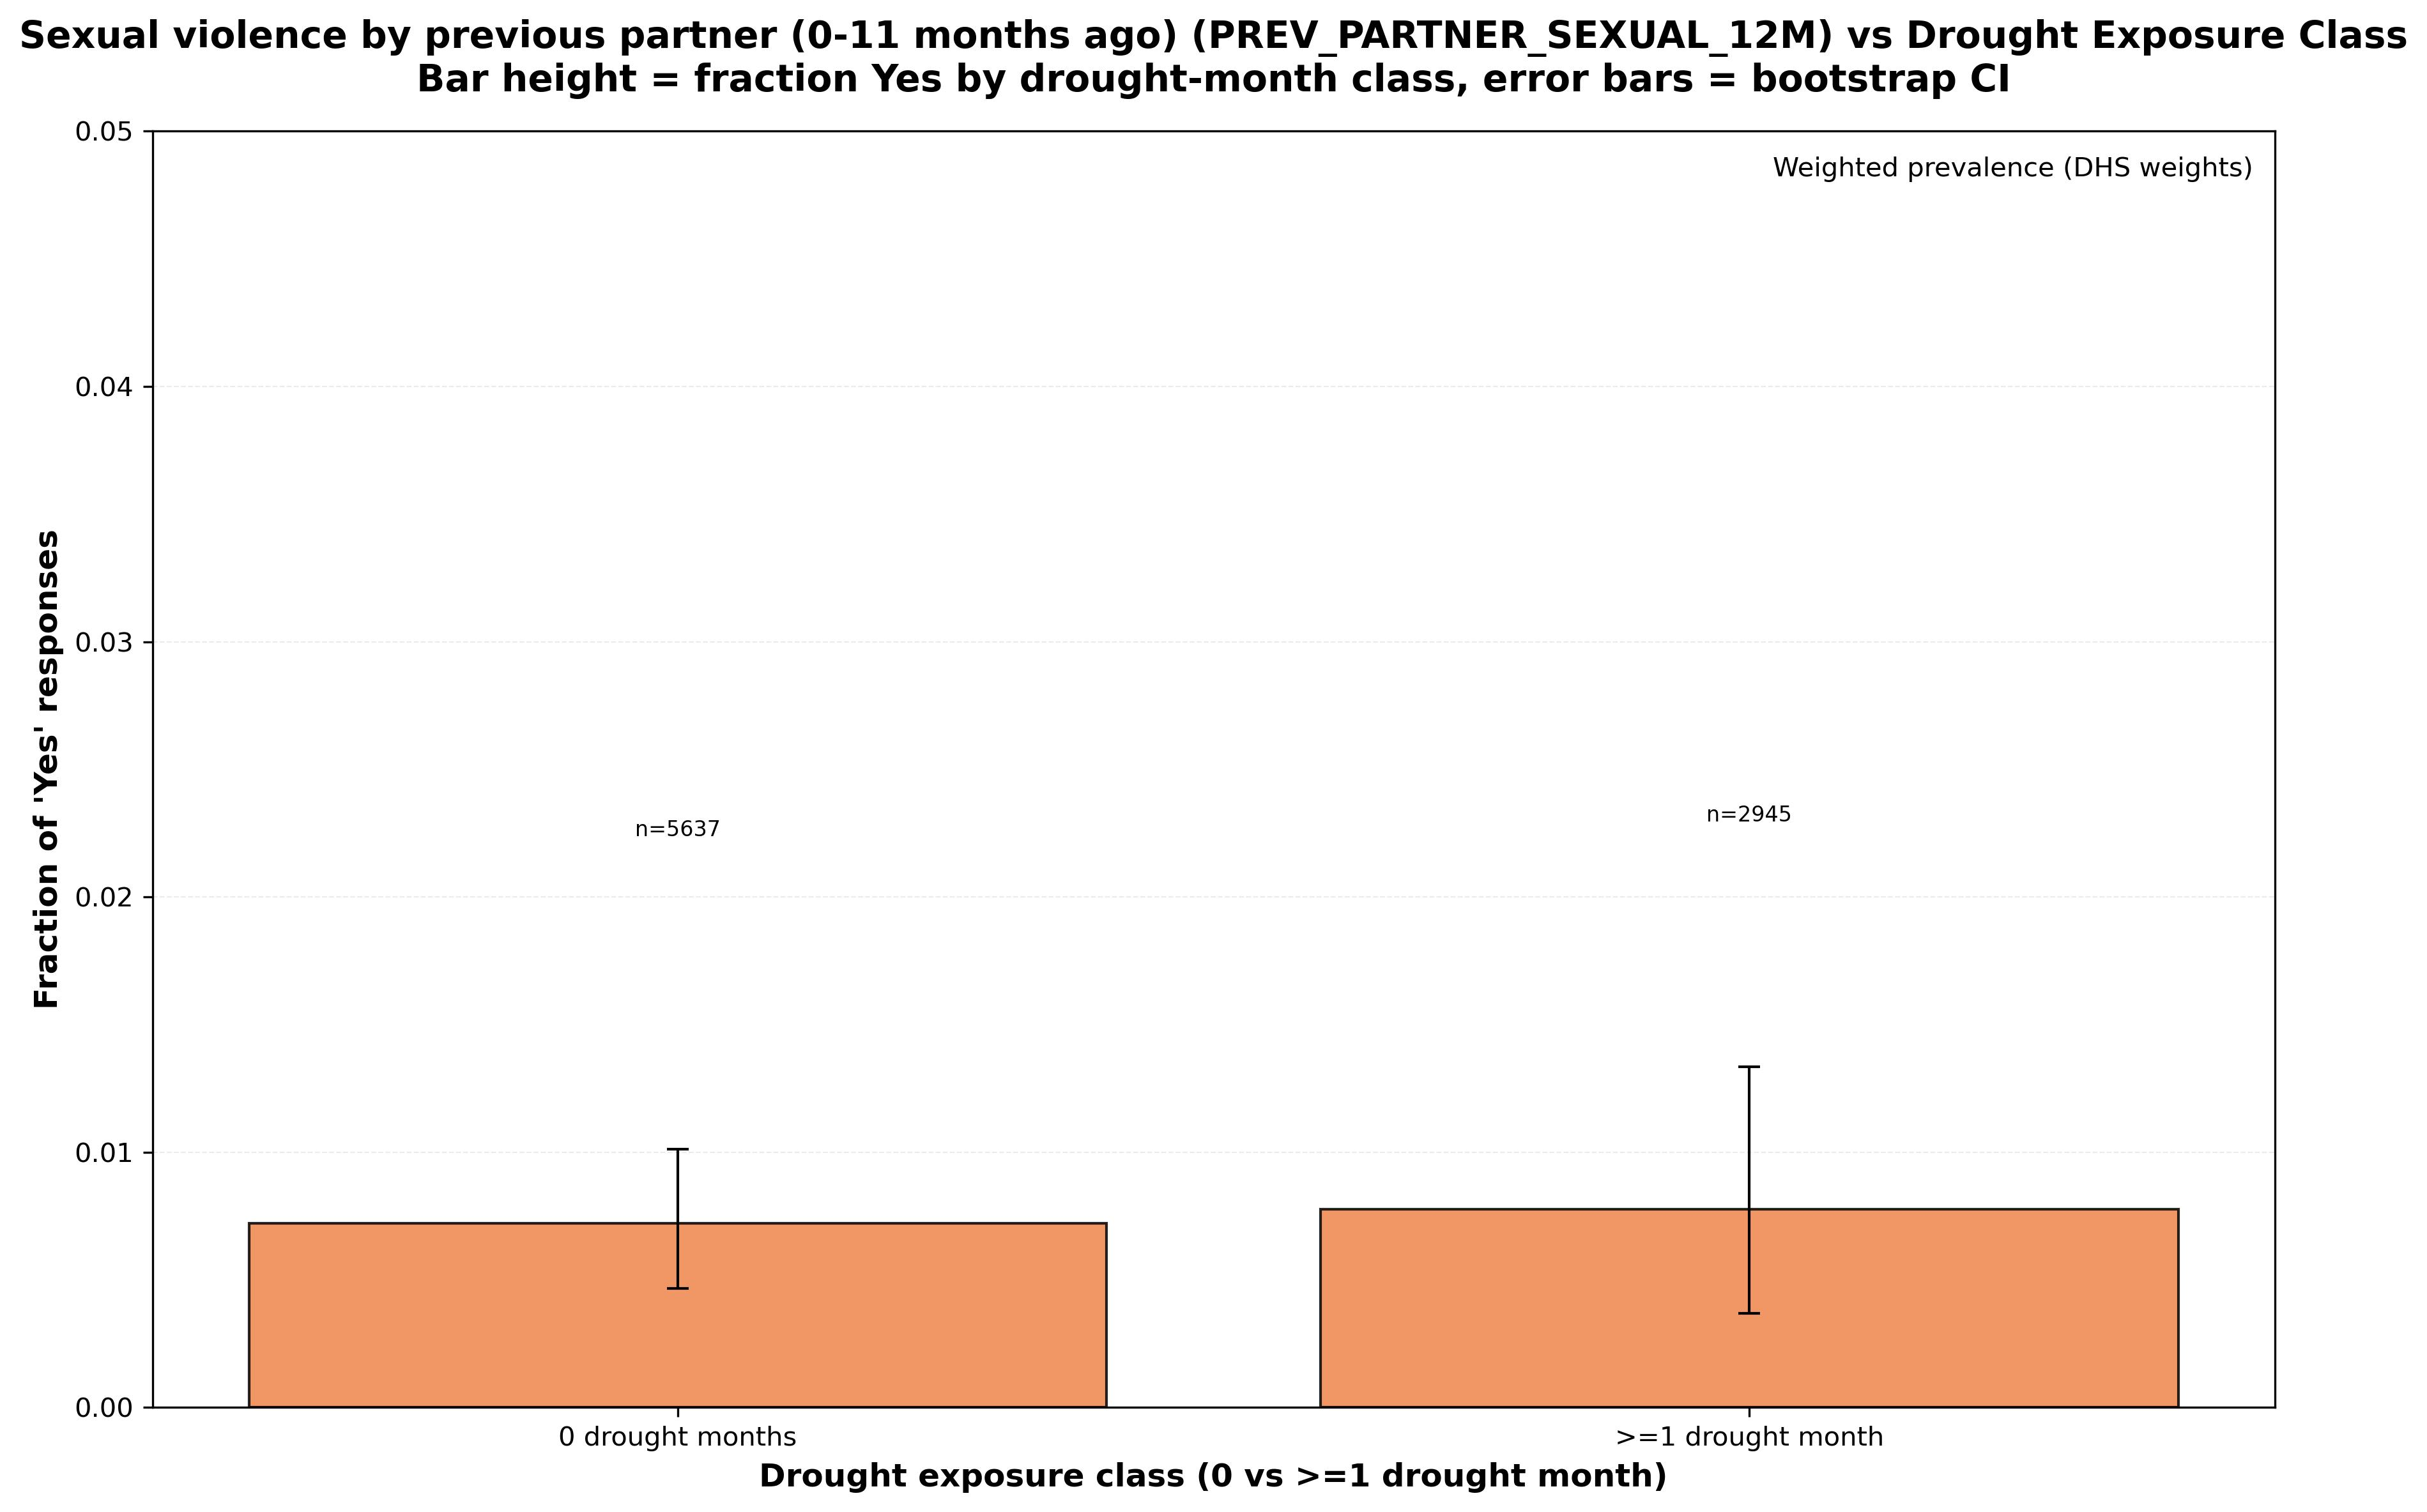

Source data for this figure (header and first rows):
variable, variable_description, drought_class_label, source_columns, drought_months_class, n_total, n_yes, n_no, frac_yes_unweighted, frac_yes_unweighted_ci_lower, frac_yes_unweighted_ci_upper, weighted_total, weighted_yes, frac_yes_weighted, frac_yes_weighted_ci_lower, frac_yes_weighted_ci_upper, used_weighting
PREV_PARTNER_SEXUAL_12M, Sexual violence by previous partner (0-1…, 0 drought months, d130b, 0, 5637, 54, 5583, 0.00958, 0.007096, 0.01224, 4226, 30.43, 0.007201, 0.00467, 0.01012, True
PREV_PARTNER_SEXUAL_12M, Sexual violence by previous partner (0-1…, >=1 drought month, d130b, 1, 2945, 29, 2916, 0.009847, 0.006452, 0.01358, 3648, 28.36, 0.007774, 0.003688, 0.01335, True
